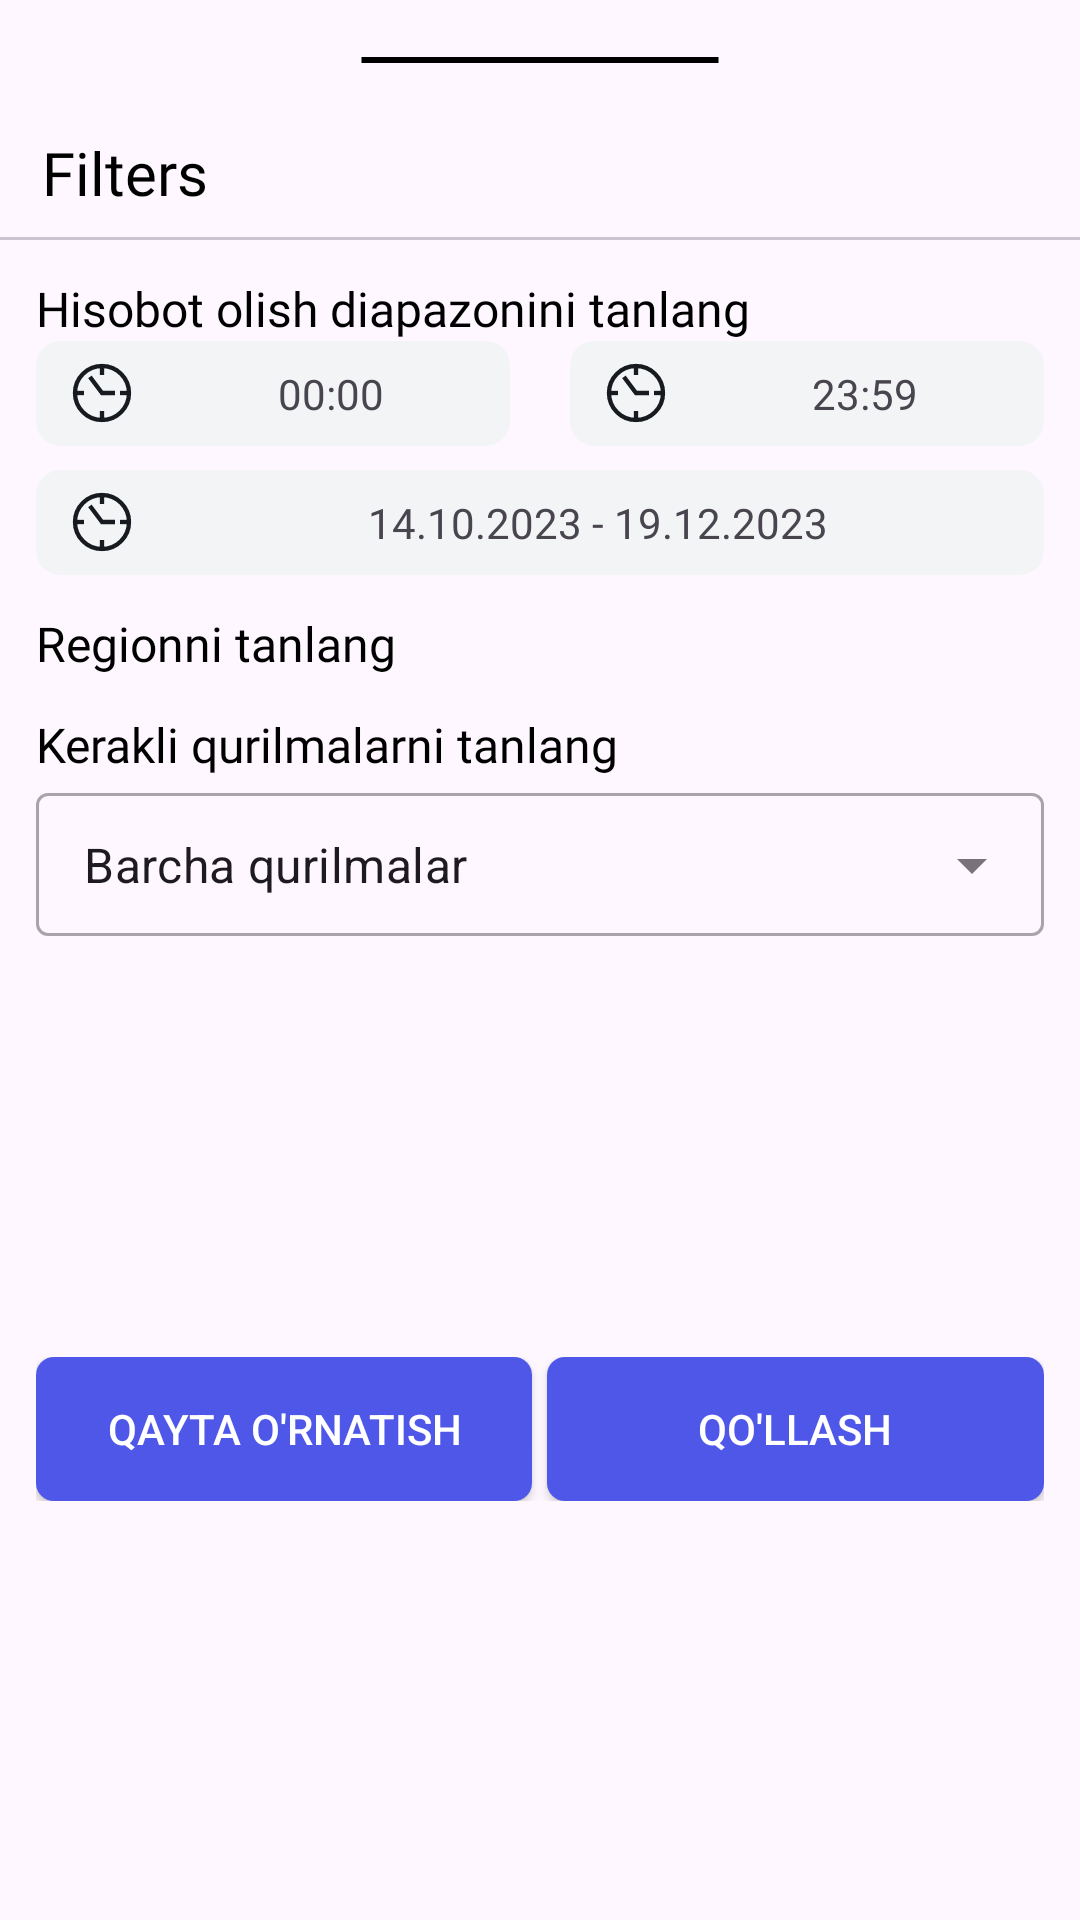

Here is an Android app screen rendered from its layout file. Give the layout XML and the strings, colors and styles it references.
<!-- AndroidManifest.xml: application theme Theme.LiveWater -->
<!-- res/layout/fragment_filter.xml -->
<?xml version="1.0" encoding="utf-8"?>
<androidx.constraintlayout.widget.ConstraintLayout xmlns:android="http://schemas.android.com/apk/res/android"
    xmlns:app="http://schemas.android.com/apk/res-auto"
    xmlns:tools="http://schemas.android.com/tools"
    android:layout_width="match_parent"
    android:layout_height="wrap_content"
    android:layout_marginBottom="12dp">

    <com.google.android.material.appbar.AppBarLayout
        android:id="@+id/topAppBar"
        android:layout_width="match_parent"
        android:layout_height="80dp"
        android:layout_gravity="center"
        android:elevation="8dp"
        app:layout_constraintTop_toTopOf="parent">

        <LinearLayout
            android:layout_width="match_parent"
            android:layout_height="match_parent"
            android:orientation="vertical">

            <LinearLayout
                android:layout_width="match_parent"
                android:layout_height="0dp"
                android:layout_weight="1"
                android:gravity="center_vertical"
                android:orientation="vertical">

                <ImageView
                    android:layout_width="match_parent"
                    android:layout_height="wrap_content"
                    android:src="@drawable/line_24" />


                <TextView
                    android:layout_width="match_parent"
                    android:layout_height="wrap_content"
                    android:layout_marginStart="14dp"
                    android:layout_marginTop="12dp"
                    android:layout_marginEnd="34dp"
                    android:fontFamily="@font/noto_sans_bold"
                    android:text="Filters"
                    android:textColor="@color/black"
                    android:textSize="20sp" />

            </LinearLayout>

            <com.google.android.material.divider.MaterialDivider
                android:layout_width="match_parent"
                android:layout_height="wrap_content" />
        </LinearLayout>

    </com.google.android.material.appbar.AppBarLayout>


    <LinearLayout
        android:id="@+id/mainContainer"
        android:layout_width="match_parent"
        android:layout_height="0dp"
        android:layout_marginStart="12dp"
        android:layout_marginTop="12dp"
        android:layout_marginEnd="12dp"
        android:orientation="vertical"
        app:layout_constraintTop_toBottomOf="@id/topAppBar">

        <TextView
            android:layout_width="match_parent"
            android:layout_height="wrap_content"
            android:fontFamily="@font/noto_sans_bold"
            android:text="Hisobot olish diapazonini tanlang"
            android:textColor="@color/black"
            android:textSize="16sp"
            app:layout_constraintTop_toTopOf="parent" />

        <LinearLayout
            android:layout_width="match_parent"
            android:layout_height="wrap_content"
            android:orientation="horizontal">

            <com.google.android.material.card.MaterialCardView
                android:id="@+id/cardViewStartTime"
                android:layout_width="0dp"
                android:layout_height="35dp"
                android:layout_marginEnd="20dp"
                android:layout_weight="1"
                android:backgroundTint="#F3F4F6"
                app:cardCornerRadius="8dp"
                app:strokeWidth="0dp">

                <LinearLayout
                    android:layout_width="match_parent"
                    android:layout_height="match_parent"
                    android:gravity="center_vertical"
                    android:orientation="horizontal">

                    <ImageView
                        android:layout_width="24dp"
                        android:layout_height="24dp"
                        android:layout_marginStart="10dp"
                        android:src="@drawable/time_icon"/>

                    <TextView
                        android:id="@+id/startTimeTextView"
                        android:layout_width="match_parent"
                        android:layout_height="wrap_content"
                        android:layout_marginStart="5dp"
                        android:fontFamily="@font/noto_sans"
                        android:gravity="center"
                        android:text="00:00" />

                </LinearLayout>

            </com.google.android.material.card.MaterialCardView>

            <com.google.android.material.card.MaterialCardView
                android:id="@+id/cardViewEndTime"
                android:layout_width="0dp"
                android:layout_height="35dp"
                android:layout_weight="1"
                android:backgroundTint="#F3F4F6"
                app:cardCornerRadius="8dp"
                app:strokeWidth="0dp">

                <LinearLayout
                    android:layout_width="match_parent"
                    android:layout_height="match_parent"
                    android:gravity="center_vertical"
                    android:orientation="horizontal">

                    <ImageView
                        android:layout_width="24dp"
                        android:layout_height="24dp"
                        android:layout_marginStart="10dp"
                        android:src="@drawable/time_icon" />

                    <TextView
                        android:id="@+id/endTimeTextView"
                        android:layout_width="match_parent"
                        android:layout_height="wrap_content"
                        android:layout_marginStart="5dp"
                        android:fontFamily="@font/noto_sans"
                        android:gravity="center"
                        android:text="23:59" />

                </LinearLayout>

            </com.google.android.material.card.MaterialCardView>

        </LinearLayout>

        <com.google.android.material.card.MaterialCardView
            android:id="@+id/cardViewDate"
            android:layout_width="match_parent"
            android:layout_height="35dp"
            android:layout_marginTop="8dp"
            android:backgroundTint="#F3F4F6"
            app:cardCornerRadius="8dp"
            app:strokeWidth="0dp">

            <LinearLayout
                android:layout_width="match_parent"
                android:layout_height="match_parent"
                android:gravity="center_vertical"
                android:orientation="horizontal">

                <ImageView
                    android:layout_width="24dp"
                    android:layout_height="24dp"
                    android:layout_marginStart="10dp"
                    android:src="@drawable/time_icon" />

                <TextView
                    android:id="@+id/dateTextView"
                    android:layout_width="match_parent"
                    android:layout_height="wrap_content"
                    android:layout_marginStart="5dp"
                    android:fontFamily="@font/noto_sans"
                    android:gravity="center"
                    android:text="14.10.2023 - 19.12.2023" />

            </LinearLayout>

        </com.google.android.material.card.MaterialCardView>

        <LinearLayout
            android:layout_width="match_parent"
            android:layout_height="wrap_content"
            android:layout_marginTop="12dp"
            android:orientation="vertical">

            <TextView
                android:layout_width="match_parent"
                android:layout_height="wrap_content"
                android:fontFamily="@font/noto_sans_bold"
                android:text="@string/select_region"
                android:textColor="@color/black"
                android:textSize="16sp" />

            <RadioGroup
                android:id="@+id/radioGroup"
                android:layout_width="match_parent"
                android:layout_height="wrap_content"
                android:orientation="vertical">
            </RadioGroup>









        </LinearLayout>


        <LinearLayout
            android:id="@+id/regionContainer"
            android:layout_width="match_parent"
            android:layout_height="wrap_content"
            android:layout_marginTop="12dp"
            android:orientation="vertical">

            <TextView
                android:layout_width="match_parent"
                android:layout_height="wrap_content"
                android:fontFamily="@font/noto_sans_bold"
                android:text="Kerakli qurilmalarni tanlang"
                android:textColor="@color/black"
                android:textSize="16sp"
                app:layout_constraintTop_toTopOf="parent" />

            <com.google.android.material.textfield.TextInputLayout
                android:id="@+id/deviceObjectName"
                style="@style/Widget.MaterialComponents.TextInputLayout.OutlinedBox.Dense.ExposedDropdownMenu"
                android:layout_width="match_parent"
                android:layout_height="wrap_content">

                <AutoCompleteTextView
                    android:id="@+id/autoCompleteTextView"
                    android:layout_width="match_parent"
                    android:layout_height="wrap_content"
                    android:inputType="none"
                    android:text="Barcha qurilmalar" />

            </com.google.android.material.textfield.TextInputLayout>

        </LinearLayout>

    </LinearLayout>

    <LinearLayout
        android:layout_width="match_parent"
        android:layout_height="wrap_content"
        android:layout_marginStart="12dp"
        android:layout_marginTop="12dp"
        android:layout_marginEnd="12dp"
        android:layout_marginBottom="12dp"
        android:orientation="horizontal"
        app:layout_constraintBottom_toBottomOf="parent"
        app:layout_constraintTop_toBottomOf="@id/mainContainer">

        <Button
            android:layout_width="0dp"
            android:layout_height="wrap_content"
            android:layout_marginEnd="5dp"
            android:layout_weight="1"
            android:background="@drawable/primary_button_shape"
            android:text="Qayta o'rnatish"
            android:textColor="@color/white"
            app:backgroundTint="@color/colorPrimary" />

        <Button
            android:id="@+id/applyButton"
            android:layout_width="0dp"
            android:layout_height="wrap_content"
            android:layout_weight="1"
            android:background="@drawable/primary_button_shape"
            android:text="Qo'llash"
            android:textColor="@color/white"
            app:backgroundTint="@color/colorPrimary" />
    </LinearLayout>


</androidx.constraintlayout.widget.ConstraintLayout>
<!-- res/layout/item_devices_name.xml (included above) -->
<?xml version="1.0" encoding="utf-8"?>
<LinearLayout xmlns:android="http://schemas.android.com/apk/res/android"
    android:layout_width="match_parent"
    android:layout_height="wrap_content"
    android:orientation="horizontal">

    <RadioButton
        android:id="@+id/radioButton"
        android:layout_width="match_parent"
        android:layout_height="wrap_content"
        android:text="Region nomi" />

</LinearLayout>
<!-- resources referenced by this layout -->
<resources>
  <color name="black">#FF000000</color>
  <color name="colorPrimary">#4F57E9</color>
  <color name="white">#FFFFFFFF</color>
  <!-- drawable line_24 (drawable) -->
  <vector xmlns:android="http://schemas.android.com/apk/res/android" android:height="24dp" android:tint="#000000" android:viewportHeight="24" android:viewportWidth="24" android:width="204dp">
        
      <path android:fillColor="@android:color/white" android:pathData="M19,13H5v-2h14v2z"/>
      
  </vector>
  <!-- drawable primary_button_shape (drawable) -->
  <?xml version="1.0" encoding="utf-8"?>
  <ripple xmlns:android="http://schemas.android.com/apk/res/android"
      android:color="?android:attr/colorControlHighlight">
      <item>
          <shape android:shape="rectangle">
              <solid android:color="@color/colorPrimary" />
              <corners android:radius="6dp" />
          </shape>
      </item>
  </ripple>
  <!-- drawable time_icon (drawable) -->
  <vector xmlns:android="http://schemas.android.com/apk/res/android"
      android:width="14dp"
      android:height="14dp"
      android:viewportWidth="14"
      android:viewportHeight="14">
    <path
        android:pathData="M7,1.75V3.5"
        android:strokeWidth="0.84"
        android:fillColor="#00000000"
        android:strokeColor="#171A1F"/>
    <path
        android:pathData="M12.25,7H10.5"
        android:strokeWidth="0.84"
        android:fillColor="#00000000"
        android:strokeColor="#171A1F"/>
    <path
        android:pathData="M7,12.25V10.5"
        android:strokeWidth="0.84"
        android:fillColor="#00000000"
        android:strokeColor="#171A1F"/>
    <path
        android:pathData="M1.75,7H3.5"
        android:strokeWidth="0.84"
        android:fillColor="#00000000"
        android:strokeColor="#171A1F"/>
    <path
        android:pathData="M7,12.25C9.899,12.25 12.25,9.899 12.25,7C12.25,4.101 9.899,1.75 7,1.75C4.101,1.75 1.75,4.101 1.75,7C1.75,9.899 4.101,12.25 7,12.25Z"
        android:strokeWidth="0.84"
        android:fillColor="#00000000"
        android:strokeColor="#171A1F"
        android:strokeLineCap="square"/>
    <path
        android:pathData="M4.9,4.2L7,7L9.1,7"
        android:strokeWidth="0.84"
        android:fillColor="#00000000"
        android:strokeColor="#171A1F"
        android:strokeLineCap="square"/>
  </vector>
  <string name="select_region">Regionni tanlang</string>
  <style name="Theme.LiveWater" parent="Base.Theme.LiveWater">
          <item name="colorPrimary">@color/colorPrimary</item>
          <item name="android:textColorSecondary">@android:color/white</item>
      </style>
  <style name="Base.Theme.LiveWater" parent="Theme.Material3.DayNight.NoActionBar">
          
          
          <item name="android:statusBarColor">@color/statusBarColor</item>
          <item name="android:windowLightStatusBar">true</item>
          <item name="colorPrimary">@color/colorPrimary</item>
      </style>
  <color name="statusBarColor">#FEFEFE</color>
</resources>
